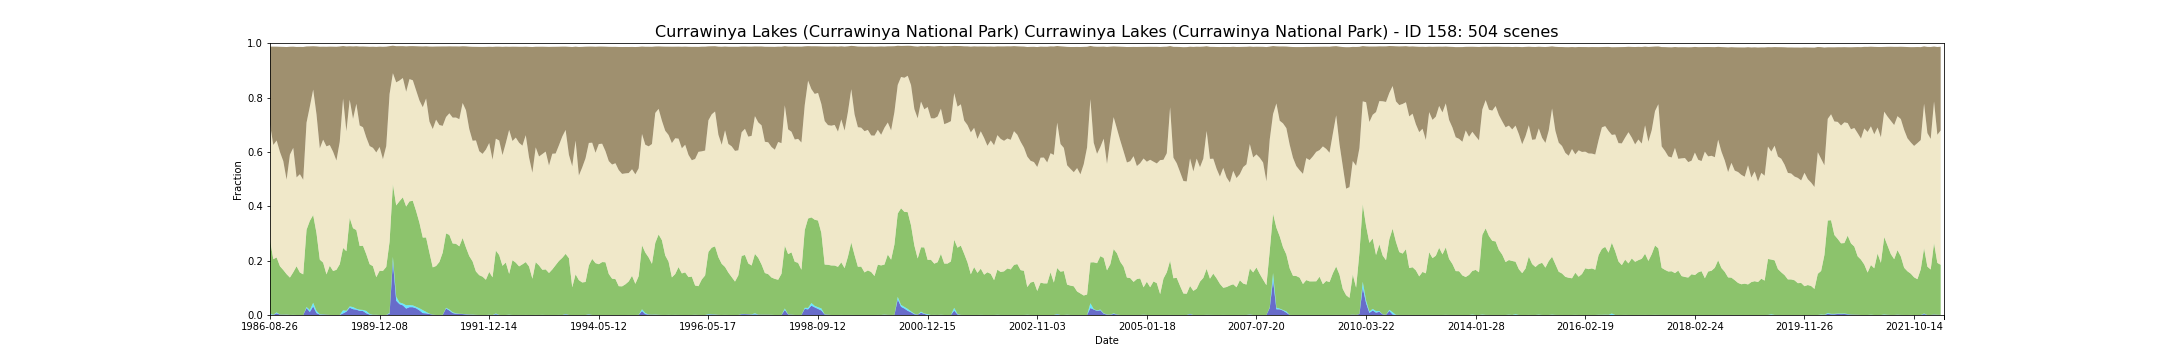

Values plotted in this chart, from the file beside it:
feature_id, water, wet, bs, pv, npv, pc_missing, date, s3_csv_path, display_time
158, 0.001501, 0.004089, 0.2859, 0.2696, 0.4264, 0.0, 1986-08-26T23:34:37Z, s3://dea-public-data-dev/projects/WIT/Ra…, 1986-08-26
158, 0.000138, 0.0003968, 0.3617, 0.2048, 0.4203, 0.0, 1987-05-25T23:37:30Z, s3://dea-public-data-dev/projects/WIT/Ra…, 1987-05-25
158, 0.006211, 0.003485, 0.3452, 0.2022, 0.4302, 0.0, 1987-07-12T23:38:32Z, s3://dea-public-data-dev/projects/WIT/Ra…, 1987-07-12
158, 0.001363, 8.626787901792646e-05, 0.3872, 0.1779, 0.4202, 0.0, 1987-09-14T23:40:15Z, s3://dea-public-data-dev/projects/WIT/Ra…, 1987-09-14
158, 0.001156, 0.0001035, 0.4203, 0.1644, 0.4005, 0.0, 1987-10-16T23:40:54Z, s3://dea-public-data-dev/projects/WIT/Ra…, 1987-10-16
158, 0.001018, 0.0005349, 0.4882, 0.1487, 0.3475, 0.0, 1987-12-03T23:41:47Z, s3://dea-public-data-dev/projects/WIT/Ra…, 1987-12-03
158, 0.0001208, 0.0, 0.397, 0.1376, 0.4522, 0.0, 1987-12-19T23:42:01Z, s3://dea-public-data-dev/projects/WIT/Ra…, 1987-12-19
158, 0.0002416, 0.0003451, 0.3723, 0.1566, 0.4577, 0.0, 1988-01-04T23:42:17Z, s3://dea-public-data-dev/projects/WIT/Ra…, 1988-01-04
158, 6.901430321434117e-05, 0.0, 0.48, 0.1792, 0.3269, 0.0, 1988-01-20T23:42:35Z, s3://dea-public-data-dev/projects/WIT/Ra…, 1988-01-20
158, 6.901430321434117e-05, 0.0, 0.4684, 0.1563, 0.3617, 0.0, 1988-02-21T23:43:07Z, s3://dea-public-data-dev/projects/WIT/Ra…, 1988-02-21
158, 6.901430321434117e-05, 0.0, 0.4888, 0.1494, 0.3479, 0.0, 1988-03-08T23:43:17Z, s3://dea-public-data-dev/projects/WIT/Ra…, 1988-03-08
158, 0.02526, 0.004055, 0.2804, 0.2842, 0.3942, 0.0, 1988-04-25T23:43:35Z, s3://dea-public-data-dev/projects/WIT/Ra…, 1988-04-25
158, 0.01111, 0.007281, 0.2213, 0.3282, 0.4204, 0.0, 1988-06-12T23:43:58Z, s3://dea-public-data-dev/projects/WIT/Ra…, 1988-06-12
158, 0.03168, 0.01327, 0.1595, 0.323, 0.4614, 0.0, 1988-07-14T23:44:07Z, s3://dea-public-data-dev/projects/WIT/Ra…, 1988-07-14
158, 0.007057, 0.008178, 0.2503, 0.2862, 0.4365, 0.0, 1988-08-15T23:44:08Z, s3://dea-public-data-dev/projects/WIT/Ra…, 1988-08-15
158, 0.001136, 0.001434, 0.3741, 0.2011, 0.4092, 0.07362, 1988-08-31T23:44:12Z, s3://dea-public-data-dev/projects/WIT/Ra…, 1988-08-31
158, 0.001691, 0.0008283, 0.3421, 0.1902, 0.4523, 0.0001208, 1988-10-02T23:44:04Z, s3://dea-public-data-dev/projects/WIT/Ra…, 1988-10-02
158, 0.001139, 8.62738331464067e-05, 0.3665, 0.1483, 0.4709, 6.90143032143764e-05, 1988-11-03T23:44:02Z, s3://dea-public-data-dev/projects/WIT/Ra…, 1988-11-03
158, 5.176072741075588e-05, 6.901430321434117e-05, 0.3622, 0.1811, 0.4439, 0.0, 1988-12-21T23:43:43Z, s3://dea-public-data-dev/projects/WIT/Ra…, 1988-12-21
158, 6.901430321434117e-05, 0.0, 0.3868, 0.1618, 0.4386, 0.0, 1989-01-22T23:43:22Z, s3://dea-public-data-dev/projects/WIT/Ra…, 1989-01-22
158, 6.901430321434117e-05, 0.0, 0.4186, 0.1662, 0.402, 0.0, 1989-02-23T23:43:16Z, s3://dea-public-data-dev/projects/WIT/Ra…, 1989-02-23
158, 8.626787901792646e-05, 0.0, 0.3505, 0.1867, 0.4506, 0.0, 1989-03-27T23:42:23Z, s3://dea-public-data-dev/projects/WIT/Ra…, 1989-03-27
158, 0.005854, 0.0114, 0.1935, 0.2294, 0.5495, 0.03028, 1989-04-12T23:42:32Z, s3://dea-public-data-dev/projects/WIT/Ra…, 1989-04-12
158, 0.01223, 0.003071, 0.3123, 0.2194, 0.441, 0.0, 1989-04-28T23:42:13Z, s3://dea-public-data-dev/projects/WIT/Ra…, 1989-04-28
158, 0.02678, 0.004741, 0.1969, 0.3257, 0.4346, 0.006556, 1989-06-15T23:41:15Z, s3://dea-public-data-dev/projects/WIT/Ra…, 1989-06-15
158, 0.0215, 0.007522, 0.2666, 0.2904, 0.4021, 0.04815, 1989-07-01T23:41:04Z, s3://dea-public-data-dev/projects/WIT/Ra…, 1989-07-01
158, 0.01965, 0.003433, 0.2119, 0.2895, 0.4643, 0.0, 1989-08-02T23:40:24Z, s3://dea-public-data-dev/projects/WIT/Ra…, 1989-08-02
158, 0.01515, 0.0044, 0.2902, 0.2343, 0.4436, 0.0, 1989-08-18T23:40:01Z, s3://dea-public-data-dev/projects/WIT/Ra…, 1989-08-18
158, 0.01458, 0.00402, 0.2971, 0.2361, 0.436, 0.0, 1989-09-03T23:39:43Z, s3://dea-public-data-dev/projects/WIT/Ra…, 1989-09-03
158, 0.006367, 0.00842, 0.3343, 0.2084, 0.4299, 0.0, 1989-09-19T23:39:11Z, s3://dea-public-data-dev/projects/WIT/Ra…, 1989-09-19
158, 0.001329, 0.00264, 0.3652, 0.1831, 0.4346, 0.0, 1989-10-05T23:39:01Z, s3://dea-public-data-dev/projects/WIT/Ra…, 1989-10-05
158, 0.0008282, 0.000207, 0.3721, 0.1785, 0.4355, 0.0, 1989-11-06T23:38:00Z, s3://dea-public-data-dev/projects/WIT/Ra…, 1989-11-06
158, 1.7253575803585292e-05, 0.0006556, 0.3884, 0.1384, 0.4591, 0.0, 1989-11-22T23:37:23Z, s3://dea-public-data-dev/projects/WIT/Ra…, 1989-11-22
158, 3.4507151607170584e-05, 0.0, 0.3692, 0.1627, 0.4553, 0.0, 1989-12-08T23:37:02Z, s3://dea-public-data-dev/projects/WIT/Ra…, 1989-12-08
158, 6.901430321434117e-05, 0.0, 0.4136, 0.1623, 0.4109, 0.0, 1990-02-10T23:35:03Z, s3://dea-public-data-dev/projects/WIT/Ra…, 1990-02-10
158, 1.7255064361390068e-05, 0.0001726, 0.3657, 0.1767, 0.4447, 8.626787901788724e-05, 1990-02-26T23:34:32Z, s3://dea-public-data-dev/projects/WIT/Ra…, 1990-02-26
158, 0.004952, 0.002674, 0.1764, 0.2618, 0.5433, 0.0, 1990-03-14T23:33:59Z, s3://dea-public-data-dev/projects/WIT/Ra…, 1990-03-14
158, 0.1967, 0.01746, 0.1012, 0.267, 0.4084, 0.0, 1990-05-01T23:33:30Z, s3://dea-public-data-dev/projects/WIT/Ra…, 1990-05-01
158, 0.0525, 0.01505, 0.1331, 0.3356, 0.4528, 0.0647, 1990-05-17T23:33:41Z, s3://dea-public-data-dev/projects/WIT/Ra…, 1990-05-17
158, 0.03992, 0.006211, 0.1263, 0.3728, 0.4438, 0.0, 1990-06-02T23:33:35Z, s3://dea-public-data-dev/projects/WIT/Ra…, 1990-06-02
158, 0.03537, 0.00685, 0.1172, 0.3906, 0.4392, 0.0, 1990-06-18T23:33:35Z, s3://dea-public-data-dev/projects/WIT/Ra…, 1990-06-18
158, 0.02355, 0.01213, 0.167, 0.3634, 0.4222, 0.0, 1990-07-04T23:33:33Z, s3://dea-public-data-dev/projects/WIT/Ra…, 1990-07-04
158, 0.02878, 0.007678, 0.1212, 0.3817, 0.4498, 0.0, 1990-07-20T23:33:28Z, s3://dea-public-data-dev/projects/WIT/Ra…, 1990-07-20
158, 0.02871, 0.006608, 0.1257, 0.3849, 0.4433, 0.0, 1990-08-05T23:33:25Z, s3://dea-public-data-dev/projects/WIT/Ra…, 1990-08-05
158, 0.02467, 0.005314, 0.1627, 0.3523, 0.4438, 0.0, 1990-08-21T23:33:21Z, s3://dea-public-data-dev/projects/WIT/Ra…, 1990-08-21
158, 0.01694, 0.00773, 0.1992, 0.3144, 0.45, 0.0, 1990-09-06T23:33:13Z, s3://dea-public-data-dev/projects/WIT/Ra…, 1990-09-06
158, 0.007057, 0.0109, 0.2236, 0.2669, 0.4795, 0.0, 1990-09-22T23:33:11Z, s3://dea-public-data-dev/projects/WIT/Ra…, 1990-09-22
158, 0.006039, 0.005297, 0.1918, 0.2739, 0.5115, 0.0, 1990-10-08T23:33:00Z, s3://dea-public-data-dev/projects/WIT/Ra…, 1990-10-08
158, 0.003641, 0.001225, 0.2758, 0.2247, 0.4821, 0.0, 1990-10-24T23:32:56Z, s3://dea-public-data-dev/projects/WIT/Ra…, 1990-10-24
158, 0.001247, 0.0002107, 0.3033, 0.1738, 0.5088, 0.01755, 1990-11-25T23:32:44Z, s3://dea-public-data-dev/projects/WIT/Ra…, 1990-11-25
158, 0.0, 0.0, 0.2691, 0.1802, 0.5385, 0.0, 1990-12-27T23:33:06Z, s3://dea-public-data-dev/projects/WIT/Ra…, 1990-12-27
158, 0.0, 0.0, 0.289, 0.1951, 0.5038, 0.0, 1991-01-12T23:33:35Z, s3://dea-public-data-dev/projects/WIT/Ra…, 1991-01-12
158, 0.0001553, 0.0003796, 0.2922, 0.2291, 0.4662, 0.0, 1991-01-28T23:33:59Z, s3://dea-public-data-dev/projects/WIT/Ra…, 1991-01-28
158, 0.0239, 0.002496, 0.2597, 0.2738, 0.4282, 0.01168, 1991-03-01T23:34:29Z, s3://dea-public-data-dev/projects/WIT/Ra…, 1991-03-01
158, 0.01637, 0.003817, 0.2462, 0.2745, 0.4474, 0.0009144, 1991-03-17T23:34:52Z, s3://dea-public-data-dev/projects/WIT/Ra…, 1991-03-17
158, 0.007212, 0.002812, 0.2619, 0.2532, 0.463, 0.0, 1991-04-02T23:35:04Z, s3://dea-public-data-dev/projects/WIT/Ra…, 1991-04-02
158, 0.00452, 0.001639, 0.2616, 0.2558, 0.4645, 0.0, 1991-04-18T23:35:21Z, s3://dea-public-data-dev/projects/WIT/Ra…, 1991-04-18
158, 0.004193, 0.0004486, 0.2675, 0.248, 0.4677, 0.0, 1991-05-04T23:35:41Z, s3://dea-public-data-dev/projects/WIT/Ra…, 1991-05-04
158, 0.003485, 0.0005866, 0.2087, 0.2793, 0.4967, 0.0, 1991-06-21T23:36:24Z, s3://dea-public-data-dev/projects/WIT/Ra…, 1991-06-21
158, 0.002122, 0.0007937, 0.2351, 0.2455, 0.5048, 0.0, 1991-07-23T23:36:51Z, s3://dea-public-data-dev/projects/WIT/Ra…, 1991-07-23
... 444 more rows
